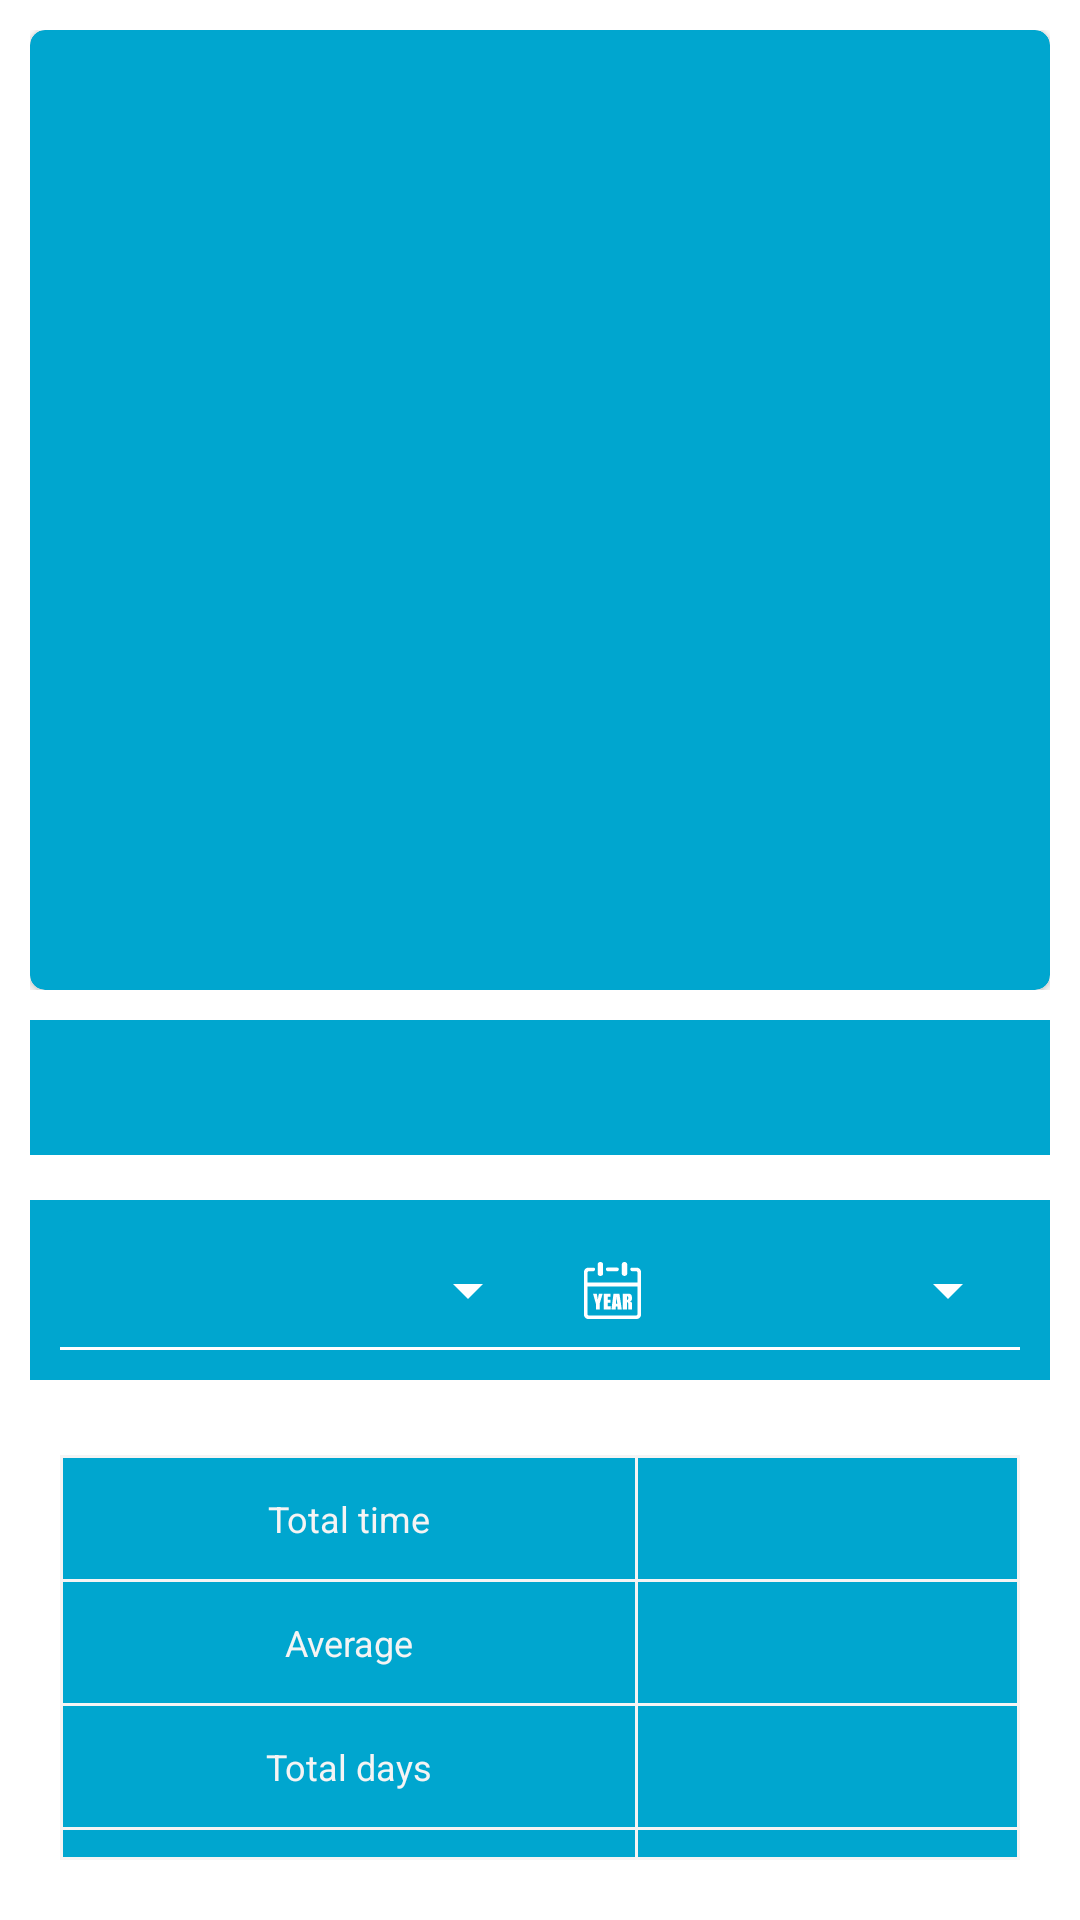

Layout XML and referenced resources for this Android screen:
<!-- AndroidManifest.xml: application theme Theme.TimeTrackerApp -->
<!-- res/layout/fragment_overview_detail_scrollview_content.xml -->
<?xml version="1.0" encoding="utf-8"?>
<androidx.constraintlayout.widget.ConstraintLayout xmlns:android="http://schemas.android.com/apk/res/android"
    xmlns:app="http://schemas.android.com/apk/res-auto"
    xmlns:tools="http://schemas.android.com/tools"
    android:layout_width="match_parent"
    android:layout_height="match_parent">

    <LinearLayout
        android:layout_width="match_parent"
        android:layout_height="match_parent"
        android:orientation="vertical"
        android:padding="10dp"
        app:layout_constraintBottom_toBottomOf="parent"
        app:layout_constraintEnd_toEndOf="parent"
        app:layout_constraintStart_toStartOf="parent"
        app:layout_constraintTop_toTopOf="parent">

        <LinearLayout
            android:layout_width="match_parent"
            android:layout_height="wrap_content"
            android:orientation="vertical">

            <androidx.cardview.widget.CardView
                android:layout_width="match_parent"
                android:layout_height="320dp"
                android:backgroundTint="@color/primaryColor"
                app:cardCornerRadius="@dimen/card_view_corner_radius">

                <FrameLayout
                    android:layout_width="match_parent"
                    android:layout_height="match_parent">

                    <ImageView
                        android:id="@+id/ivOverviewDetail"
                        android:layout_width="match_parent"
                        android:layout_height="match_parent"
                        android:contentDescription="@string/overview_record_image"
                        android:scaleType="fitXY"
                        tools:src="@drawable/placeholder"/>

                    <ImageView
                        android:id="@+id/ivUnsplashGallery"
                        android:layout_width="wrap_content"
                        android:layout_height="wrap_content"
                        android:layout_gravity="bottom|end"
                        android:layout_margin="15dp"
                        android:alpha="0.5"
                        android:src="@drawable/ic_baseline_insert_photo_28" />
                </FrameLayout>

            </androidx.cardview.widget.CardView>

        </LinearLayout>

        <TextView
            android:id="@+id/tvOverviewTitle"
            android:layout_width="match_parent"
            android:layout_height="wrap_content"
            android:layout_marginTop="10dp"
            android:background="@color/primaryColor"
            android:paddingStart="45dp"
            android:paddingEnd="15dp"
            android:paddingBottom="10dp"
            android:textColor="@color/gray"
            android:textSize="26sp"
            android:textStyle="bold"
            tools:text="Duolingo" />

        <LinearLayout
            android:id="@+id/llChartFilters"
            android:layout_width="match_parent"
            android:layout_height="60dp"
            android:layout_marginTop="15dp"
            android:background="@color/primaryColor"
            android:baselineAligned="false"
            android:gravity="center"
            android:orientation="horizontal"
            android:padding="10dp">

            <com.google.android.material.textfield.TextInputLayout
                style="@style/CustomFilledBoxExposedDropdownMenuStyle"
                android:layout_width="0dp"
                android:layout_height="wrap_content"
                android:layout_weight="1"
                app:endIconTint="@color/white"
                app:startIconDrawable="@drawable/ic_baseline_date_range_24"
                app:startIconTint="@color/white">

                <AutoCompleteTextView
                    android:id="@+id/actvMonths"
                    android:layout_width="match_parent"
                    android:layout_height="match_parent"
                    android:backgroundTint="@color/primaryColor"
                    android:inputType="none"
                    android:paddingTop="2dp"
                    android:paddingBottom="2dp"
                    android:textAlignment="center"
                    android:textColor="@color/white"
                    android:textSize="14sp"
                    android:textStyle="bold" />
            </com.google.android.material.textfield.TextInputLayout>

            <com.google.android.material.textfield.TextInputLayout
                style="@style/CustomFilledBoxExposedDropdownMenuStyle"
                android:layout_width="0dp"
                android:layout_height="wrap_content"
                android:layout_weight="1"
                app:endIconTint="@color/white"
                app:startIconDrawable="@drawable/ic_year"
                app:startIconTint="@color/white">

                <AutoCompleteTextView
                    android:id="@+id/actvYears"
                    android:layout_width="match_parent"
                    android:layout_height="match_parent"
                    android:backgroundTint="@color/primaryColor"
                    android:inputType="none"
                    android:paddingTop="2dp"
                    android:paddingBottom="2dp"
                    android:textAlignment="center"
                    android:textColor="@color/white"
                    android:textSize="14sp"
                    android:textStyle="bold" />
            </com.google.android.material.textfield.TextInputLayout>

        </LinearLayout>

        <TableLayout
            android:id="@+id/tableLayout"
            android:layout_width="match_parent"
            android:layout_height="wrap_content"
            android:layout_marginTop="15dp"
            android:padding="10dp">

            <TableRow android:background="@color/gray">

                <TextView
                    style="@style/table_row_text_style"
                    android:text="@string/total_time" />

                <TextView
                    android:id="@+id/tvTotalTime"
                    style="@style/table_row_text_style"
                    android:layout_marginEnd="1dp"
                    tools:text="02:52:32" />
            </TableRow>

            <TableRow android:background="@color/gray">

                <TextView
                    style="@style/table_row_text_style"
                    android:text="@string/average" />

                <TextView
                    android:id="@+id/tvAverage"
                    style="@style/table_row_text_style"
                    android:layout_marginEnd="1dp"
                    tools:text="00:32:00" />
            </TableRow>

            <TableRow android:background="@color/gray">

                <TextView
                    style="@style/table_row_text_style"
                    android:text="@string/total_days" />

                <TextView
                    android:id="@+id/tvTotalDays"
                    style="@style/table_row_text_style"
                    android:layout_marginEnd="1dp"
                    tools:text="27" />
            </TableRow>

            <TableRow android:background="@color/gray">

                <TextView
                    style="@style/table_row_text_style"
                    android:layout_marginBottom="1dp"
                    android:text="Most recent" />

                <TextView
                    android:id="@+id/tvMostRecent"
                    style="@style/table_row_text_style"
                    android:layout_marginEnd="1dp"
                    android:layout_marginBottom="1dp"
                    tools:text="18.01.2022" />
            </TableRow>

        </TableLayout>

        <TextView
            android:id="@+id/textView"
            android:layout_width="match_parent"
            android:layout_height="wrap_content"
            android:background="@color/primaryColor"
            android:padding="10dp"
            android:layout_marginTop="10dp"
            android:text="@string/most_recents"
            android:textAlignment="center"
            android:textColor="@color/gray"
            android:textSize="18sp"
            android:textStyle="bold" />

        <com.github.mikephil.charting.charts.LineChart
            android:id="@+id/lineChart"
            android:layout_width="match_parent"
            android:layout_height="250dp"
            android:layout_marginBottom="10dp"
            android:background="@color/primaryColor" />
    </LinearLayout>

</androidx.constraintlayout.widget.ConstraintLayout>
<!-- resources referenced by this layout -->
<resources>
  <color name="gray">#f5f4f4</color>
  <color name="primaryColor">#00a6cf</color>
  <color name="white">#FFFFFFFF</color>
  <dimen name="card_view_corner_radius">5dp</dimen>
  <!-- drawable ic_year: vector/xml drawable (drawable, 2468 chars, omitted) -->
  <!-- drawable placeholder: png bitmap (drawable, 43544 bytes) -->
  <string name="average">Average</string>
  <string name="most_recents">Most Recents</string>
  <string name="overview_record_image">overview record image</string>
  <string name="total_days">Total days</string>
  <string name="total_time">Total time</string>
  <style name="CustomFilledBoxExposedDropdownMenuStyle" parent="Widget.MaterialComponents.TextInputLayout.FilledBox.ExposedDropdownMenu">
          <item name="boxStrokeColor">@drawable/text_input_box_stroke_color</item>
      </style>
  <style name="table_row_text_style">
          <item name="android:layout_width">wrap_content</item>
          <item name="android:layout_height">wrap_content</item>
          <item name="android:layout_marginTop">1dp</item>
          <item name="android:layout_marginStart">1dp</item>
          <item name="android:layout_weight">1</item>
          <item name="android:background">@color/primaryColor</item>
          <item name="android:padding">12dp</item>
          <item name="android:textAlignment">center</item>
          <item name="android:textColor">@color/gray</item>
          <item name="android:textSize">12sp</item>
      </style>
  <style name="Theme.TimeTrackerApp" parent="Theme.MaterialComponents.DayNight.NoActionBar">
          
          <item name="colorPrimary">@color/primaryColor</item>
          <item name="colorPrimaryVariant">@color/primaryDarkColor</item>
          <item name="colorOnPrimary">@color/primaryAccentColor</item>
          
          <item name="colorSecondary">@color/primaryDarkColor</item>
          <item name="colorSecondaryVariant">@color/primaryColor</item>
          <item name="colorOnSecondary">@color/primaryAccentColor</item>
          
          <item name="android:statusBarColor" tools:targetApi="l">@color/darkSeaBlue</item>
          <item name="android:navigationBarColor" tools:targetApi="l">@color/primaryColor</item>
          <item name="android:textColor">@color/darkSeaBlue</item>
          
      </style>
  <!-- drawable text_input_box_stroke_color (drawable) -->
  <?xml version="1.0" encoding="utf-8"?>
  <selector xmlns:android="http://schemas.android.com/apk/res/android">
      <item android:color="@color/darkSeaBlue" android:state_focused="true" />
      <item android:color="@color/primaryColor" android:state_hovered="true" />
      <item android:color="@color/white" android:state_enabled="false" />
      <item android:color="@android:color/white" />
  </selector>
  <color name="primaryDarkColor">#0292b5</color>
  <color name="primaryAccentColor">#ffffff</color>
  <color name="darkSeaBlue">#007591</color>
</resources>
